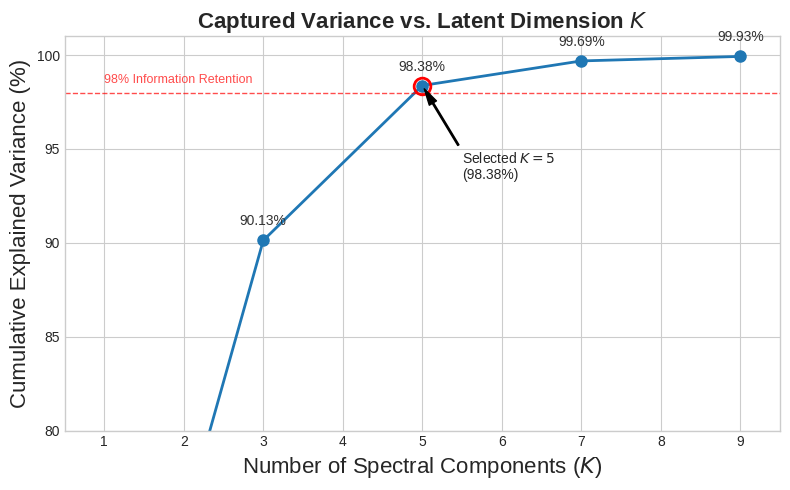

Source code (Python):
import matplotlib.pyplot as plt
import numpy as np

# 1. 原始数据
k_values_raw = np.array([3, 5, 7, 9])
variance_raw = np.array([90.13, 98.38, 99.69, 99.93])

# 2. 为了让趋势图更完整，我们假设 K=1 时的一个较低值（例如 60%）
# 这样能更好凸显 K=3 和 K=5 的上升幅度。
k_values = np.insert(k_values_raw, 0, 1)
variance = np.insert(variance_raw, 0, 60.0) # 假设值，仅用于展示趋势

# 3. 开始画图
plt.figure(figsize=(8, 5))
# 设置 Seaborn 风格（如果安装了），或者使用经典学术风格
plt.style.use('seaborn-v0_8-whitegrid') 

# 绘制累计方差曲线
plt.plot(k_values, variance, marker='o', linestyle='-', color='#1f77b4', 
         linewidth=2, markersize=8, label='Cumulative Explained Variance')

# 4. 突出显示选定的 K=5 点
selected_k = 5
selected_var = 98.38
plt.plot(selected_k, selected_var, marker='o', markersize=12, 
         markeredgecolor='red', markerfacecolor='none', markeredgewidth=2)

# 添加注释指向选定点
plt.annotate(f'Selected $K=5$\n({selected_var}%)',
             xy=(selected_k, selected_var),
             xytext=(selected_k + 0.5, selected_var - 5),
             arrowprops=dict(facecolor='black', shrink=0.05, width=1, headwidth=6))

# 5. 图表修饰
plt.title('Captured Variance vs. Latent Dimension $K$', fontsize=16, fontweight='bold')
plt.xlabel('Number of Spectral Components ($K$)', fontsize=16)
plt.ylabel('Cumulative Explained Variance (%)', fontsize=16)

# 设置坐标轴范围和刻度
plt.xlim(0.5, 9.5)
plt.xticks(np.arange(1, 10, 1)) # X轴显示 1-9
plt.ylim(80, 101) # Y轴聚焦 80%-101%，凸显平台期
plt.yticks(np.arange(80, 101, 5))

# 在关键点添加数值标签 (只标原始数据点)
for i, txt in enumerate(variance_raw):
    plt.gca().text(k_values_raw[i], variance_raw[i] + 0.8, f'{txt}%', 
                   ha='center', fontsize=10, color='#333333')

# 添加 98% 信息保留红线（可选，增强说服力）
plt.axhline(y=98, color='r', linestyle='--', linewidth=1, alpha=0.7)
plt.text(1, 98.5, '98% Information Retention', color='r', fontsize=9, alpha=0.7)

plt.tight_layout()

# 保存为 PDF 或 PNG (建议 PDF 用于 LaTeX)
plt.savefig('variance_scree_plot.png', bbox_inches='tight')
plt.show()
